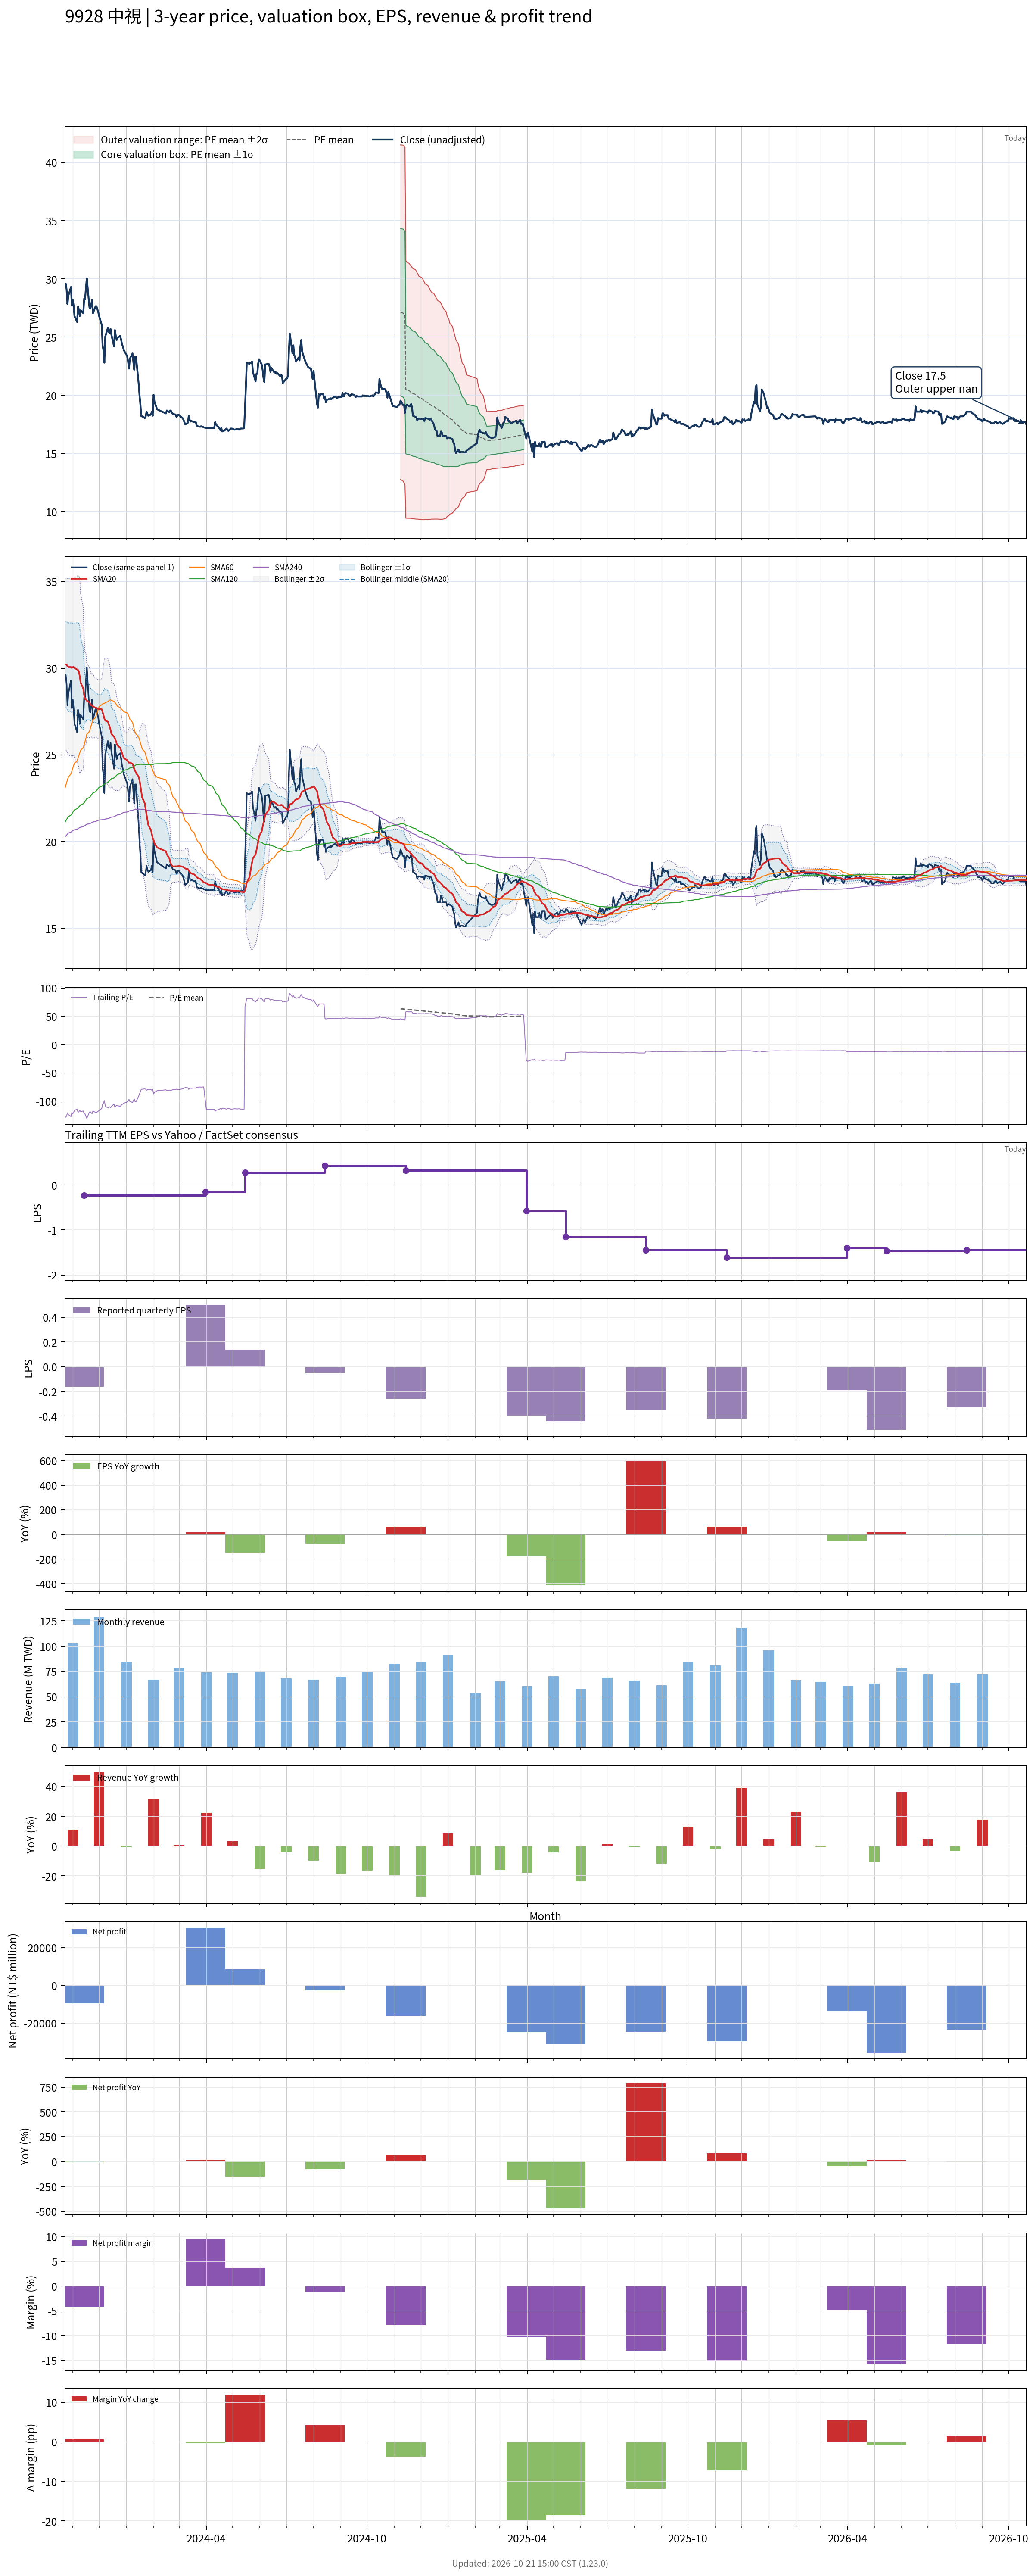

The data file committed next to this chart (first rows):
# chart-version: skill-stock-dynamic-val…
date, close, available_date, period_end, eps, ttm_eps, pe, pe_mean, pe_std, price_m2, price_m1, price_mean, price_p1, price_p2, forward_eps, forward_pe, forward_pe_mean, forward_pe_std, forward_price_m2, forward_price_m1, forward_price_mean, forward_price_p1, forward_price_p2, sma20
2023-10-23, 29.5, 2023-08-14, 2023-06-30, -0.2, -0.23, -128.3, , , , , , , , , , , , , , , , , 30.2
2023-10-24, 29.6, 2023-08-14, 2023-06-30, -0.2, -0.23, -128.7, , , , , , , , , , , , , , , , , 30.22
2023-10-25, 29.1, 2023-08-14, 2023-06-30, -0.2, -0.23, -126.5, , , , , , , , , , , , , , , , , 30.2
2023-10-26, 27.85, 2023-08-14, 2023-06-30, -0.2, -0.23, -121.1, , , , , , , , , , , , , , , , , 30.12
2023-10-27, 28.55, 2023-08-14, 2023-06-30, -0.2, -0.23, -124.1, , , , , , , , , , , , , , , , , 30.06
2023-10-30, 29.3, 2023-08-14, 2023-06-30, -0.2, -0.23, -127.4, , , , , , , , , , , , , , , , , 30.07
2023-10-31, 27.7, 2023-08-14, 2023-06-30, -0.2, -0.23, -120.4, , , , , , , , , , , , , , , , , 30.02
2023-11-01, 28.2, 2023-08-14, 2023-06-30, -0.2, -0.23, -122.6, , , , , , , , , , , , , , , , , 30.06
2023-11-02, 27.7, 2023-08-14, 2023-06-30, -0.2, -0.23, -120.4, , , , , , , , , , , , , , , , , 30.07
2023-11-03, 26.8, 2023-08-14, 2023-06-30, -0.2, -0.23, -116.5, , , , , , , , , , , , , , , , , 30.01
2023-11-06, 26.3, 2023-08-14, 2023-06-30, -0.2, -0.23, -114.3, , , , , , , , , , , , , , , , , 29.93
2023-11-07, 27.6, 2023-08-14, 2023-06-30, -0.2, -0.23, -120, , , , , , , , , , , , , , , , , 29.89
2023-11-08, 27.35, 2023-08-14, 2023-06-30, -0.2, -0.23, -118.9, , , , , , , , , , , , , , , , , 29.8
2023-11-09, 26.8, 2023-08-14, 2023-06-30, -0.2, -0.23, -116.5, , , , , , , , , , , , , , , , , 29.53
2023-11-10, 27.3, 2023-08-14, 2023-06-30, -0.2, -0.23, -118.7, , , , , , , , , , , , , , , , , 29.16
2023-11-13, 27.05, 2023-08-14, 2023-06-30, -0.2, -0.23, -117.6, , , , , , , , , , , , , , , , , 28.82
2023-11-14, 28.3, 2023-11-14, 2023-09-30, -0.16, -0.23, -123, , , , , , , , , , , , , , , , , 28.43
2023-11-15, 28.25, 2023-11-14, 2023-09-30, -0.16, -0.23, -122.8, , , , , , , , , , , , , , , , , 28.23
2023-11-16, 29.2, 2023-11-14, 2023-09-30, -0.16, -0.23, -127, , , , , , , , , , , , , , , , , 28.23
2023-11-17, 30.05, 2023-11-14, 2023-09-30, -0.16, -0.23, -130.7, , , , , , , , , , , , , , , , , 28.12
2023-11-20, 27.55, 2023-11-14, 2023-09-30, -0.16, -0.23, -119.8, , , , , , , , , , , , , , , , , 28.03
2023-11-21, 27.45, 2023-11-14, 2023-09-30, -0.16, -0.23, -119.3, , , , , , , , , , , , , , , , , 27.92
2023-11-22, 27.8, 2023-11-14, 2023-09-30, -0.16, -0.23, -120.9, , , , , , , , , , , , , , , , , 27.86
2023-11-23, 28.2, 2023-11-14, 2023-09-30, -0.16, -0.23, -122.6, , , , , , , , , , , , , , , , , 27.87
2023-11-24, 27.05, 2023-11-14, 2023-09-30, -0.16, -0.23, -117.6, , , , , , , , , , , , , , , , , 27.8
2023-11-27, 27.65, 2023-11-14, 2023-09-30, -0.16, -0.23, -120.2, , , , , , , , , , , , , , , , , 27.71
2023-11-28, 27.65, 2023-11-14, 2023-09-30, -0.16, -0.23, -120.2, , , , , , , , , , , , , , , , , 27.71
2023-11-29, 27.4, 2023-11-14, 2023-09-30, -0.16, -0.23, -119.1, , , , , , , , , , , , , , , , , 27.67
2023-11-30, 27.15, 2023-11-14, 2023-09-30, -0.16, -0.23, -118, , , , , , , , , , , , , , , , , 27.64
2023-12-01, 26.8, 2023-11-14, 2023-09-30, -0.16, -0.23, -116.5, , , , , , , , , , , , , , , , , 27.64
2023-12-04, 26.05, 2023-11-14, 2023-09-30, -0.16, -0.23, -113.3, , , , , , , , , , , , , , , , , 27.63
2023-12-05, 24.25, 2023-11-14, 2023-09-30, -0.16, -0.23, -105.4, , , , , , , , , , , , , , , , , 27.46
2023-12-06, 23.85, 2023-11-14, 2023-09-30, -0.16, -0.23, -103.7, , , , , , , , , , , , , , , , , 27.29
2023-12-07, 22.8, 2023-11-14, 2023-09-30, -0.16, -0.23, -99.13, , , , , , , , , , , , , , , , , 27.09
2023-12-08, 25.05, 2023-11-14, 2023-09-30, -0.16, -0.23, -108.9, , , , , , , , , , , , , , , , , 26.98
2023-12-11, 25.8, 2023-11-14, 2023-09-30, -0.16, -0.23, -112.2, , , , , , , , , , , , , , , , , 26.91
2023-12-12, 25.45, 2023-11-14, 2023-09-30, -0.16, -0.23, -110.7, , , , , , , , , , , , , , , , , 26.77
2023-12-13, 25.35, 2023-11-14, 2023-09-30, -0.16, -0.23, -110.2, , , , , , , , , , , , , , , , , 26.63
2023-12-14, 25.7, 2023-11-14, 2023-09-30, -0.16, -0.23, -111.7, , , , , , , , , , , , , , , , , 26.45
2023-12-15, 25.2, 2023-11-14, 2023-09-30, -0.16, -0.23, -109.6, , , , , , , , , , , , , , , , , 26.21
2023-12-18, 24.2, 2023-11-14, 2023-09-30, -0.16, -0.23, -105.2, , , , , , , , , , , , , , , , , 26.04
2023-12-19, 25.6, 2023-11-14, 2023-09-30, -0.16, -0.23, -111.3, , , , , , , , , , , , , , , , , 25.95
2023-12-20, 25.1, 2023-11-14, 2023-09-30, -0.16, -0.23, -109.1, , , , , , , , , , , , , , , , , 25.82
2023-12-21, 24.75, 2023-11-14, 2023-09-30, -0.16, -0.23, -107.6, , , , , , , , , , , , , , , , , 25.64
2023-12-22, 24.95, 2023-11-14, 2023-09-30, -0.16, -0.23, -108.5, , , , , , , , , , , , , , , , , 25.54
2023-12-25, 25.1, 2023-11-14, 2023-09-30, -0.16, -0.23, -109.1, , , , , , , , , , , , , , , , , 25.41
2023-12-26, 24.8, 2023-11-14, 2023-09-30, -0.16, -0.23, -107.8, , , , , , , , , , , , , , , , , 25.27
2023-12-27, 24.4, 2023-11-14, 2023-09-30, -0.16, -0.23, -106.1, , , , , , , , , , , , , , , , , 25.12
2023-12-28, 24.2, 2023-11-14, 2023-09-30, -0.16, -0.23, -105.2, , , , , , , , , , , , , , , , , 24.97
2023-12-29, 23.9, 2023-11-14, 2023-09-30, -0.16, -0.23, -103.9, , , , , , , , , , , , , , , , , 24.82
2024-01-02, 23.35, 2023-11-14, 2023-09-30, -0.16, -0.23, -101.5, , , , , , , , , , , , , , , , , 24.69
2024-01-03, 22.9, 2023-11-14, 2023-09-30, -0.16, -0.23, -99.57, , , , , , , , , , , , , , , , , 24.62
2024-01-04, 22.3, 2023-11-14, 2023-09-30, -0.16, -0.23, -96.96, , , , , , , , , , , , , , , , , 24.55
2024-01-05, 23.15, 2023-11-14, 2023-09-30, -0.16, -0.23, -100.7, , , , , , , , , , , , , , , , , 24.56
2024-01-08, 23.6, 2023-11-14, 2023-09-30, -0.16, -0.23, -102.6, , , , , , , , , , , , , , , , , 24.49
2024-01-09, 22.85, 2023-11-14, 2023-09-30, -0.16, -0.23, -99.35, , , , , , , , , , , , , , , , , 24.34
2024-01-10, 22.2, 2023-11-14, 2023-09-30, -0.16, -0.23, -96.52, , , , , , , , , , , , , , , , , 24.18
2024-01-11, 23.3, 2023-11-14, 2023-09-30, -0.16, -0.23, -101.3, , , , , , , , , , , , , , , , , 24.08
2024-01-12, 23.3, 2023-11-14, 2023-09-30, -0.16, -0.23, -101.3, , , , , , , , , , , , , , , , , 23.96
... 669 more rows
